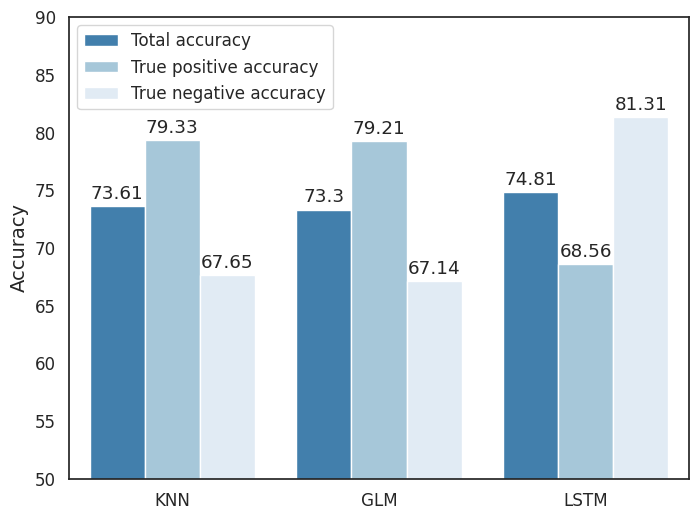

Generate this figure with matplotlib:
import pandas as pd
import matplotlib.pyplot as plt
import seaborn as sns

sns.set_theme(font_scale=1.1, style='white')

t_a = 'Total accuracy'
t_p_a = 'True positive accuracy'
t_n_a = 'True negative accuracy'

data_df = pd.DataFrame(data={"accuracy_type": [t_a, t_a, t_a, t_p_a, t_p_a, t_p_a, t_n_a, t_n_a, t_n_a],
                             "models": ['KNN', 'GLM', 'LSTM', 'KNN', 'GLM', 'LSTM', 'KNN', 'GLM', 'LSTM'],
                             "accuracy": [73.61, 73.3, 74.81, 79.33, 79.21, 68.56, 67.65, 67.14, 81.31]})
plt.figure(figsize=(8, 6))
plot = sns.barplot(x="models", y="accuracy", hue="accuracy_type",
                    data=data_df, palette=['#3182bd', '#9ecae1', '#deebf7'])

for p in plot.patches:
    plot.annotate(format(p.get_height()),
                   (p.get_x() + p.get_width() / 2., p.get_height()),
                   ha='center', va='center',
                   xytext=(0, 9),
                   textcoords='offset points')

plt.ylabel("Accuracy", size=14)
plt.xlabel("", size=14)
plt.ylim(50, 90)
plt.legend()
plt.savefig('main_experiment_fig.svg', format='svg')
